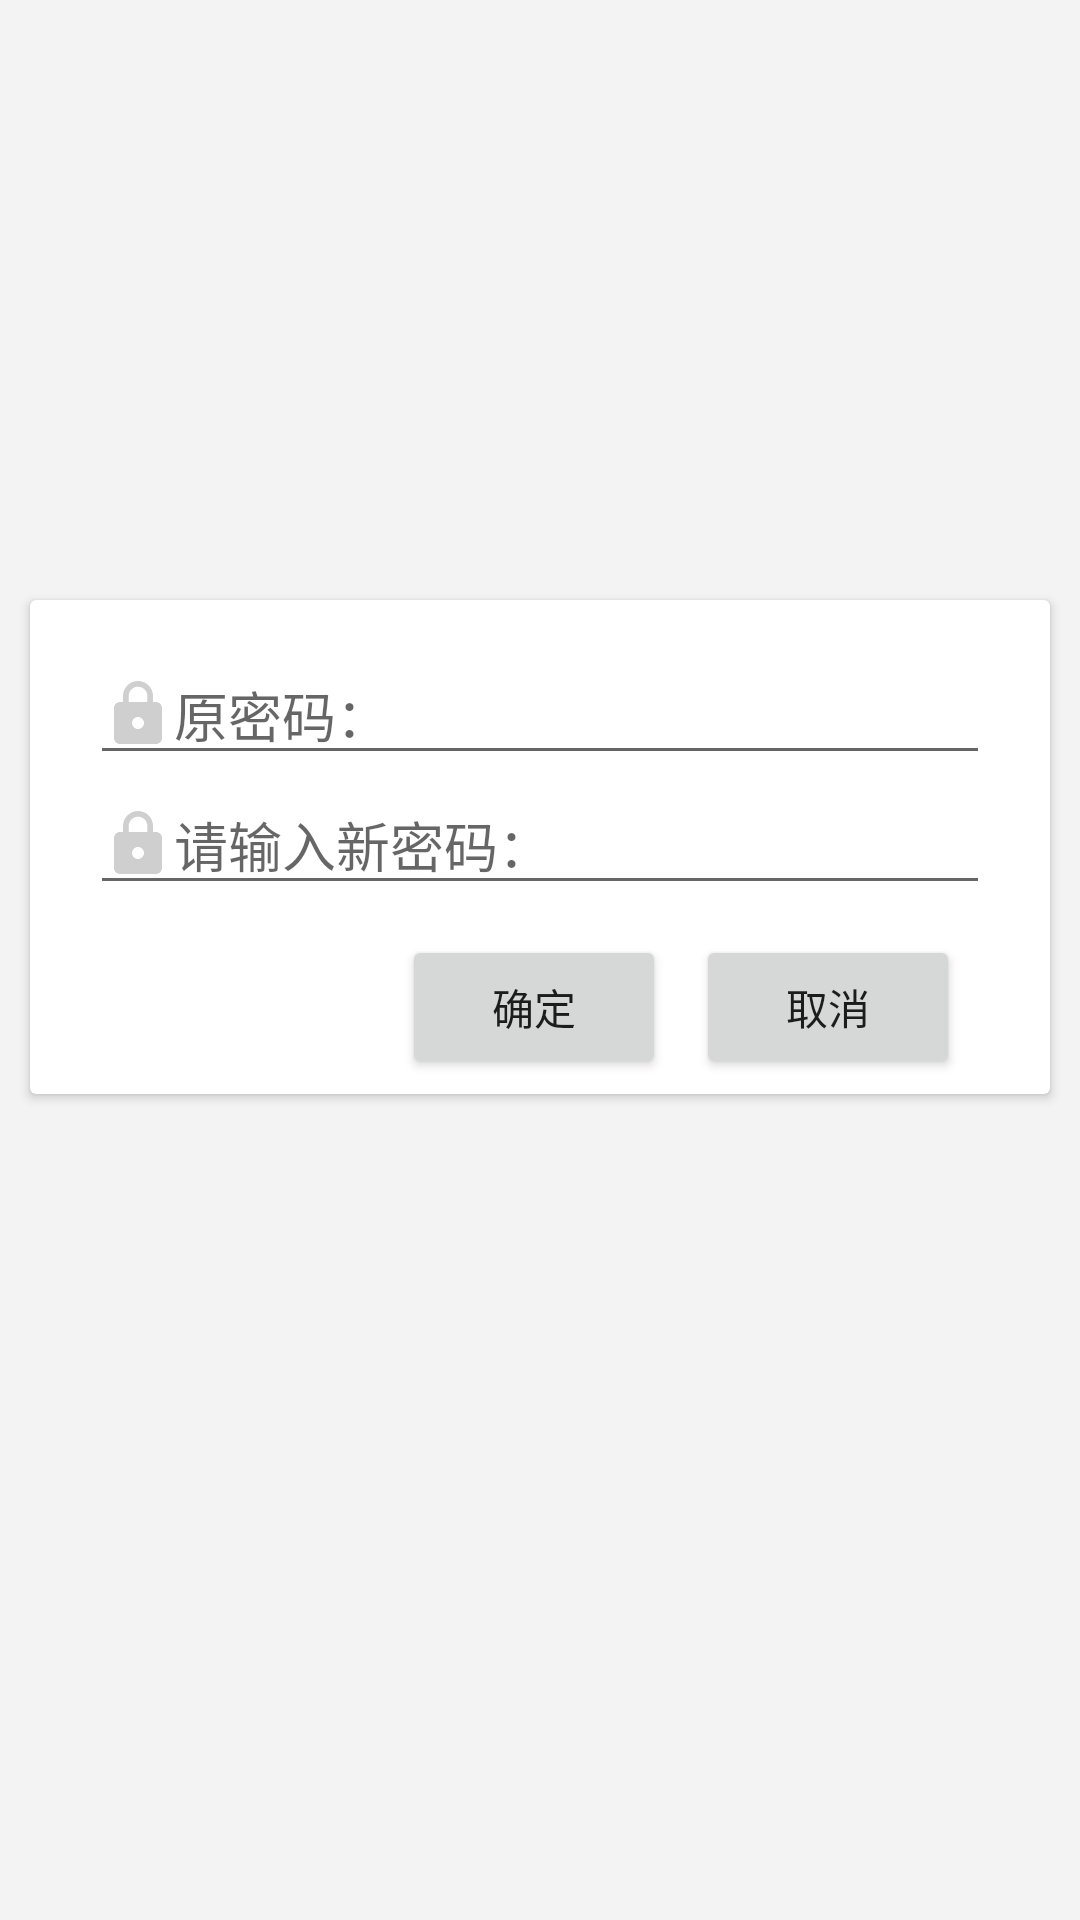

Write the Android layout XML for this screen, with the resource values it uses.
<!-- AndroidManifest.xml: application theme Theme.Qimo -->
<!-- res/layout/change_password.xml -->
<?xml version="1.0" encoding="utf-8"?>
<LinearLayout
    xmlns:android="http://schemas.android.com/apk/res/android" android:layout_width="match_parent"
    android:layout_height="match_parent"
    android:orientation="vertical"
    android:background="#F3F3F3">
    <androidx.cardview.widget.CardView
        android:layout_width="match_parent"
        android:layout_height="wrap_content"
        android:layout_marginRight="10dp"
        android:layout_marginLeft="10dp"
        android:layout_marginTop="200dp">
        <LinearLayout
            android:layout_width="match_parent"
            android:layout_height="wrap_content"
            android:orientation="vertical"
            android:layout_marginLeft="20dp"
            android:layout_marginRight="20dp"
            android:layout_gravity="center"
            android:layout_marginTop="10dp">
            <EditText
                android:layout_width="match_parent"
                android:layout_height="wrap_content"
                android:id="@+id/old_password"
                android:hint="原密码："
                android:drawableLeft="@drawable/ic_login_password" />
            <EditText
                android:layout_width="match_parent"
                android:layout_height="wrap_content"
                android:id="@+id/new_password"
                android:hint="请输入新密码："
                android:drawableLeft="@drawable/ic_login_password"
                android:inputType="textPassword"/>
            <LinearLayout
                android:layout_width="match_parent"
                android:layout_height="match_parent"
                android:gravity="right"
                android:layout_margin="10dp">
                <Button
                    android:id="@+id/ok"
                    android:layout_width="wrap_content"
                    android:layout_height="match_parent"
                    android:text="确定"/>
                <Button
                    android:id="@+id/cancle"
                    android:layout_width="wrap_content"
                    android:layout_height="match_parent"
                    android:text="取消"
                    android:layout_marginLeft="10dp"/>
            </LinearLayout>
        </LinearLayout>
    </androidx.cardview.widget.CardView>
</LinearLayout>
<!-- resources referenced by this layout -->
<resources>
  <!-- drawable ic_login_password (drawable) -->
  <vector android:height="24dp" android:tint="#CFCFCF"
      android:viewportHeight="24.0" android:viewportWidth="24.0"
      android:width="24dp" xmlns:android="http://schemas.android.com/apk/res/android">
      <path android:fillColor="#000" android:pathData="M18,8h-1L17,6c0,-2.76 -2.24,-5 -5,-5S7,3.24 7,6v2L6,8c-1.1,0 -2,0.9 -2,2v10c0,1.1 0.9,2 2,2h12c1.1,0 2,-0.9 2,-2L20,10c0,-1.1 -0.9,-2 -2,-2zM12,17c-1.1,0 -2,-0.9 -2,-2s0.9,-2 2,-2 2,0.9 2,2 -0.9,2 -2,2zM15.1,8L8.9,8L8.9,6c0,-1.71 1.39,-3.1 3.1,-3.1 1.71,0 3.1,1.39 3.1,3.1v2z"/>
  </vector>
  <style name="Theme.Qimo" parent="Theme.MaterialComponents.DayNight.NoActionBar">
          
          <item name="colorPrimary">@color/bt_blue</item>
          <item name="colorPrimaryVariant">@color/purple_700</item>
          <item name="colorOnPrimary">@color/white</item>
          
          <item name="colorSecondary">@color/teal_200</item>
          <item name="colorSecondaryVariant">@color/teal_700</item>
          <item name="colorOnSecondary">@color/black</item>
          
          <item name="android:statusBarColor" tools:targetApi="l">?attr/colorPrimaryVariant</item>
          
      </style>
  <color name="bt_blue">#3766EE</color>
  <color name="purple_700">#FF3700B3</color>
  <color name="white">#FFFFFFFF</color>
  <color name="teal_200">#FF03DAC5</color>
  <color name="teal_700">#FF018786</color>
  <color name="black">#FF000000</color>
</resources>
